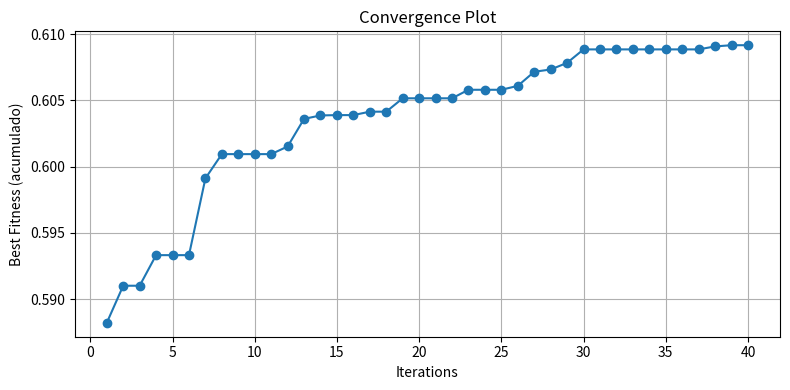
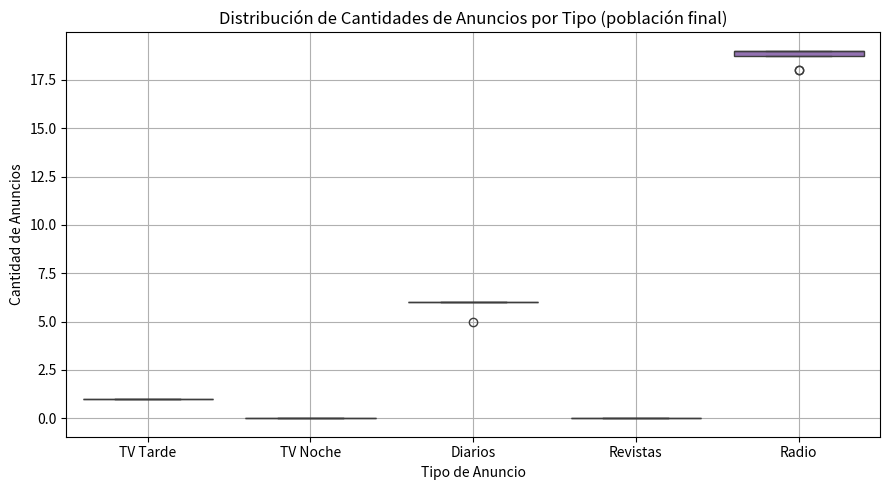

These charts were generated, in order, by the following Python code:
import random as rnd
import math
import numpy as np
import matplotlib.pyplot as plt
import seaborn as sns
import pandas as pd
from copy import deepcopy

# reproducibilidad
SEED = 42
rnd.seed(SEED)
np.random.seed(SEED)

# constante usada en la transformación de fitness
C = 0.01

class Problem:
    """
    Modelado del problema (variables, límites, restricciones y función objetivo).
    Variables: x1..x5 (número de anuncios por canal)
    """
    def __init__(self):
        self.dimension = 5
        # límites máximos por variable (ajusta si el informe dice otro)
        # orden: x1, x2, x3, x4, x5
        self.max_values = [15, 10, 25, 4, 30]
        # peso/alcance por variable (para restricción de cobertura / clientes)
        self.customer_weights = [1000, 2000, 1500, 2500, 300]
        # Otros parámetros de la restricción (si aparecen en el informe)
        # restricciones lineales:
        # x1 + x2 <= 20
        # 150*x1 + 300*x2 <= 1800
        # x2 == 0 or x3 == 0  (no pueden coexistir diarios y TV noche)
        # suma(weights_i * xi) <= 50000 (ejemplo tomado del informe propuesto)
        self.coverage_limit = 50000

    def checkConstraint(self, x):
        """
        Devuelve True si x cumple todas las restricciones, False en caso contrario.
        """
        if len(x) != self.dimension:
            return False

        # comprobar límites por variable
        for i, xi in enumerate(x):
            if xi is None:
                return False
            if xi < 0 or xi > self.max_values[i]:
                return False

        x1, x2, x3, x4, x5 = x

        # restricciones específicas
        if (x1 + x2) > 20:
            return False
        if (150 * x1 + 300 * x2) > 1800:
            return False
        # la restricción "o" original interpretada como no coexistencia
        if (x2 != 0) and (x3 != 0):
            return False
        # restricción de cobertura (clientes potenciales)
        coverage = sum(w * xi for w, xi in zip(self.customer_weights, x))
        if coverage > self.coverage_limit:
            return False

        return True

    def eval(self, x):
        """
        Evaluación de la función objetivo. Retorna un valor numérico (cuanto mayor -> mejor).
        La expresión se deja similar al código original, pero se puede ajustar.
        """
        x1, x2, x3, x4, x5 = x
        # Nota: la fórmula original devolvía un valor (posible negativo).
        # Aseguramos que la función devuelva un float.
        value = (-0.0178591 * x1
                 -0.0431486 * x2
                 -0.000551901 * x3
                 -0.0088101 * x4
                 +0.00171961 * x5
                 + 0.6)
        return float(value)


class Spider:
    """
    Representa una araña/individuo del enjambre.
    Contiene la solución actual (vector x) y operaciones básicas.
    """
    def __init__(self, problem: Problem = None):
        self.p = problem if problem is not None else Problem()
        self.x = []
        # inicializar dentro de límites por variable
        for vmax in self.p.max_values:
            self.x.append(float(rnd.randint(0, vmax)))
        # asegurar factibilidad ocasionalmente (se validará en el Swarm)
    
    def isFeasible(self):
        return self.p.checkConstraint(self.x)

    def fit(self):
        return self.p.eval(self.x)

    def copy(self, other: "Spider"):
        """
        Copia el estado de otra araña (deep copy para evitar aliasing).
        """
        self.x = deepcopy(other.x)

    def isBetterThan(self, other: "Spider"):
        """
        Comparador robusto: transforma la fitness a una escala (sigmoide) y compara.
        Se asume que mayor fit es mejor.
        """
        eps = 1e-9
        f_self = self.fit()
        f_other = other.fit()
        # sigmoide centrada en C para mapear a (0,1)
        def vib(f):
            # protección contra overflow
            z = (f - C)
            if z > 700:
                return 1.0
            if z < -700:
                return 0.0
            return 1.0 / (1.0 + math.exp(-z))
        return vib(f_self) > vib(f_other)

    def move(self, g: "Spider", o: float, ra: float, pc: float, pm: float):
        """
        Mover la araña hacia la mejor global g con parámetros:
        o: medida de dispersión (std)
        ra: tasa de atenuación
        pc: probabilidad de cambio de máscara en cada dimensión
        pm: probabilidad de que la máscara sea 1 cuando se decide cambiar
        """
        # construir máscara 0/1 para cada dimensión
        mask = []
        for _ in range(len(self.x)):
            if rnd.random() < pc:
                mask.append(1 if rnd.random() < pm else 0)
            else:
                mask.append(0)

        # movimiento por dimensión
        for i in range(len(self.x)):
            direction = (g.x[i] - self.x[i]) * mask[i]
            # paso con componente aleatoria y con ruido proporcional a 'o'
            step = direction * rnd.uniform(0, 1) * ra + rnd.gauss(0, 0.05) * (o if o > 0 else 1.0)
            new_val = self.x[i] + step

            # reflejo / clamp a límites por variable
            vmax = self.p.max_values[i]
            if new_val < 0:
                new_val = 0.0
            elif new_val > vmax:
                new_val = vmax
            self.x[i] = float(new_val)

    def __str__(self):
        rounded = [int(round(v)) for v in self.x]
        return f"fit: {self.fit():.6f} x: {rounded}"

    def toListInt(self):
        return [int(round(v)) for v in self.x]


class Swarm:
    """
    Enjambre que contiene múltiples arañas y la lógica evolutiva.
    """
    def __init__(self, nSpiders: int = 5, maxIter: int = 30):
        self.maxIter = maxIter
        self.nSpiders = nSpiders
        self.swarm = []
        self.g = None  # mejor global (Spider)
        self.iterations = []
        self.best_fitness = []
        self.best_solutions = []

        # parámetros por defecto (pueden pasarse a solve)
        self.ra = 0.8
        self.pc = 0.5
        self.pm = 0.8

    def standard_deviation(self):
        """
        Desviación estándar promedio por dimensión (medida de dispersión).
        """
        if len(self.swarm) == 0:
            return 0.0
        pop = np.array([spider.x for spider in self.swarm], dtype=float)
        std_per_dim = np.std(pop, axis=0)
        return float(np.mean(std_per_dim))

    def solve(self, ra: float = None, pc: float = None, pm: float = None):
        """
        Ejecuta el algoritmo: inicializa y evoluciona.
        """
        if ra is not None:
            self.ra = ra
        if pc is not None:
            self.pc = pc
        if pm is not None:
            self.pm = pm

        print(f"Parametros -> ra: {self.ra}, pc: {self.pc}, pm: {self.pm}")
        self.initRand()
        self.evolve()

    def initRand(self):
        """
        Inicializar la población con soluciones factibles.
        """
        print("  -->  initRand  <-- ")
        self.swarm = []
        attempts_limit = 2000
        for i in range(self.nSpiders):
            attempts = 0
            while True:
                s = Spider()
                attempts += 1
                if s.isFeasible():
                    break
                if attempts >= attempts_limit:
                    # si no encontramos factible por alguna razón, forzamos una factible por clamping
                    # clamp each var to min(max, current)
                    for j in range(len(s.x)):
                        s.x[j] = min(max(s.x[j], 0.0), s.p.max_values[j])
                    if s.isFeasible():
                        break
            self.swarm.append(s)

        # inicializar mejor global (copia profunda)
        self.g = Spider()
        self.g.copy(self.swarm[0])
        for i in range(1, self.nSpiders):
            if self.swarm[i].isBetterThan(self.g):
                self.g.copy(self.swarm[i])

        self.swarmToConsole()
        self.bestToConsole()

    def evolve(self):
        """
        Bucle principal de evolución.
        """
        print("  -->  evolve  <-- ")
        t = 1
        while t <= self.maxIter:
            o = self.standard_deviation()
            # mover cada araña
            for i in range(self.nSpiders):
                a = Spider()
                a.copy(self.swarm[i])
                attempts = 0
                while True:
                    a.move(self.g, o, self.ra, self.pc, self.pm)
                    attempts += 1
                    # si es factible, lo aceptamos; si no lo conseguimos tras N intentos, descartamos
                    if a.isFeasible() or attempts >= 15:
                        break
                if a.isFeasible() and a.isBetterThan(self.swarm[i]):
                    self.swarm[i].copy(a)

            # actualizar mejor actual en la población
            best_in_pop = max(self.swarm, key=lambda s: s.fit())
            # guardar copia de la mejor encontrada en esta iteración
            best_copy = Spider()
            best_copy.copy(best_in_pop)
            self.best_solutions.append(best_copy)

            # actualizar mejor global self.g
            if best_in_pop.isBetterThan(self.g):
                self.g.copy(best_in_pop)

            # registrar fitness para la curva de convergencia
            current_best_fitness = best_in_pop.fit()
            if len(self.best_fitness) == 0:
                self.best_fitness.append(current_best_fitness)
            else:
                # guardar el mayor entre el histórico y el actual (monótono no decreciente)
                self.best_fitness.append(max(self.best_fitness[-1], current_best_fitness))

            self.iterations.append(t)

            # feedback por consola (compacto)
            print(f"Iter {t:02d} | best_pop_fit: {current_best_fitness:.6f} | global_best_fit: {self.g.fit():.6f}")
            t += 1

        print("Evolución finalizada.")
        self.swarmToConsole()
        self.bestToConsole()

    def plotConvergence(self):
        """
        Grafica la convergencia del mejor fitness a lo largo de las iteraciones.
        """
        plt.figure(figsize=(8, 4))
        plt.plot(self.iterations, self.best_fitness, marker='o')
        plt.xlabel("Iterations")
        plt.ylabel("Best Fitness (acumulado)")
        plt.title("Convergence Plot")
        plt.grid(True)
        plt.tight_layout()
        plt.show()

    def plotBoxPerVariable(self):
        """
        Boxplot por variable usando la población final.
        """
        data_points = [spider.toListInt() for spider in self.swarm]
        df = pd.DataFrame(data_points, columns=['TV Tarde', 'TV Noche', 'Diarios', 'Revistas', 'Radio'])
        plt.figure(figsize=(9, 5))
        sns.boxplot(data=df)
        plt.xlabel('Tipo de Anuncio')
        plt.ylabel('Cantidad de Anuncios')
        plt.title('Distribución de Cantidades de Anuncios por Tipo (población final)')
        plt.grid(True)
        plt.tight_layout()
        plt.show()

    def swarmToConsole(self):
        print(" -- Swarm --")
        for i, spider in enumerate(self.swarm):
            rounded_values = [int(round(val)) for val in spider.x]
            print(f"[{i}] fit: {spider.fit():.6f} x: {rounded_values}")

    def bestToConsole(self):
        print(" -- Best Global --")
        if self.g is not None:
            print(f"fit: {self.g.fit():.6f} x: {[int(round(v)) for v in self.g.x]}")
        else:
            print("No hay solución global aún.")

    def get_best_quality_scores(self):
        """
        Devuelve las fitness de las mejores soluciones guardadas (lista de floats).
        """
        return [s.fit() for s in self.best_solutions]


if __name__ == "__main__":
    try:
        # parámetros elegidos (puedes experimentar)
        ra = 0.5  # tasa de atenuación
        pc = 0.2  # probabilidad de cambio de máscara
        pm = 0.8  # probabilidad de 1 en la máscara

        s = Swarm(nSpiders=8, maxIter=40)
        s.solve(ra=ra, pc=pc, pm=pm)

        # graficas
        s.plotConvergence()
        s.plotBoxPerVariable()

        # Estadísticas descriptivas de las mejores soluciones por iteración
        quality_scores = s.get_best_quality_scores()
        if len(quality_scores) > 0:
            mejor = max(quality_scores)
            peor = min(quality_scores)
            promedio = np.mean(quality_scores)
            mediana = np.median(quality_scores)
            desviacion_estandar = np.std(quality_scores)
            rango_intercuartilico = np.percentile(quality_scores, 75) - np.percentile(quality_scores, 25)

            print("\nResumen estadístico sobre las mejores soluciones por iteración:")
            print(f"Mejor: {mejor:.6f}")
            print(f"Peor: {peor:.6f}")
            print(f"Promedio: {promedio:.6f}")
            print(f"Mediana: {mediana:.6f}")
            print(f"Desviación Estándar: {desviacion_estandar:.6f}")
            print(f"Rango Intercuartílico: {rango_intercuartilico:.6f}")
        else:
            print("No se tienen mejores soluciones registradas.")

    except Exception as e:
        print("Error durante la ejecución:", e)

